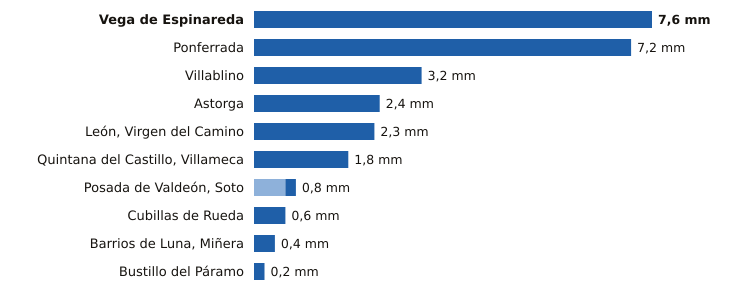

The data file committed next to this chart (first rows):
estacion, provincia, indicativo, mm_6_dias_anteriores, mm_hoy, mm_7_dias, horas_de_hoy
Vega de Espinareda, León, 1561I, 0.0, 7.6, 7.6, 9
Ponferrada, León, 1549, 0.0, 7.2, 7.2, 11
Villablino, León, 1541B, 0.0, 3.2, 3.2, 10
Astorga, León, 2734D, 0.0, 2.4, 2.4, 11
León, Virgen del Camino, León, 2661, 0.0, 2.3, 2.3, 11
Quintana del Castillo, Villameca, León, 2728B, 0.0, 1.8, 1.8, 8
Posada de Valdeón, Soto, León, 1178Y, 0.6, 0.2, 0.8, 11
Cubillas de Rueda, León, 2626Y, 0.0, 0.6, 0.6, 7
Barrios de Luna, Miñera, León, 2701D, 0.0, 0.4, 0.4, 7
Bustillo del Páramo, León, 2742R, 0.0, 0.2, 0.2, 7
